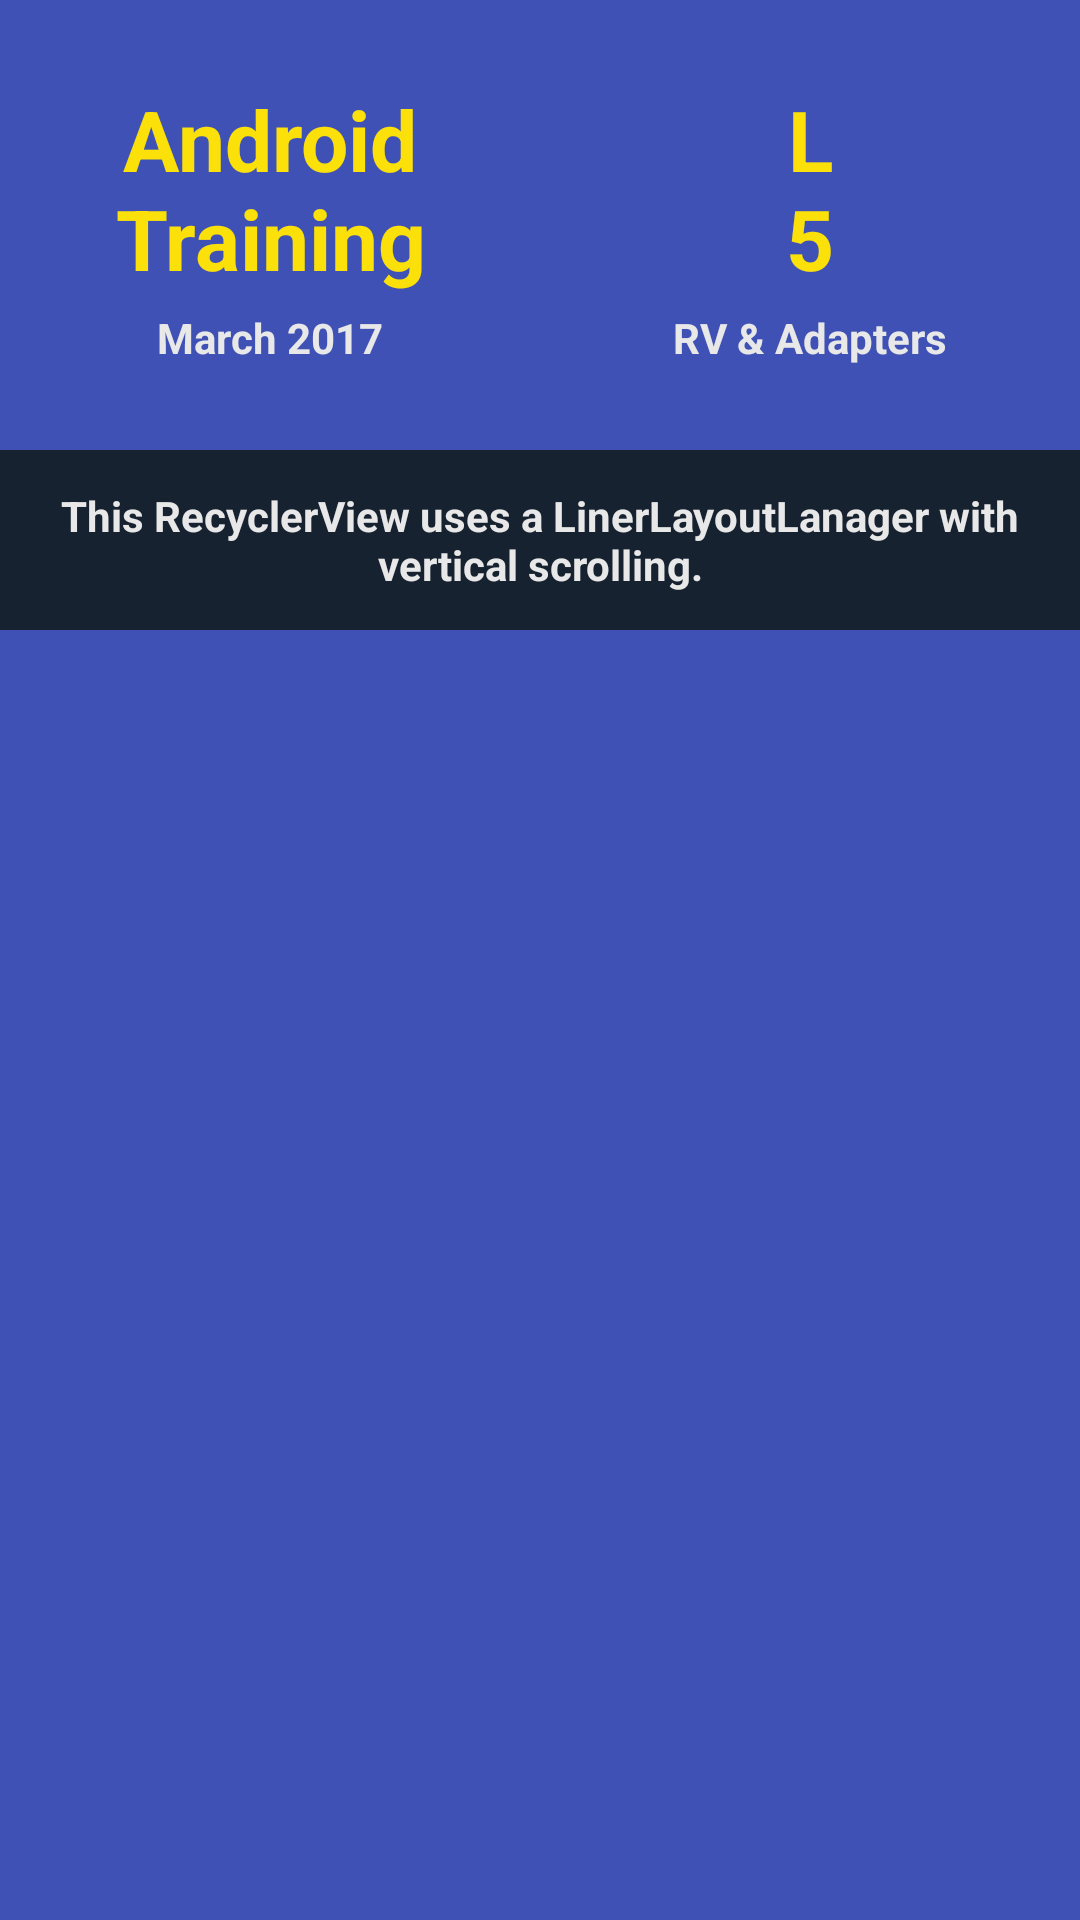

Android layout source for this screen:
<!-- AndroidManifest.xml: application theme AppTheme -->
<!-- res/layout/content_main.xml -->
<?xml version="1.0" encoding="utf-8"?>
<RelativeLayout xmlns:android="http://schemas.android.com/apk/res/android"
    xmlns:tools="http://schemas.android.com/tools"
    android:orientation="vertical"
    android:layout_width="match_parent"
    android:layout_height="match_parent"
    android:background="@color/colorPrimary"
    >


    <LinearLayout
        android:id="@+id/layout_top_view"
        android:layout_width="match_parent"
        android:layout_height="@dimen/lesson_title_height"
        android:baselineAligned="false"
        android:orientation="horizontal"
        android:weightSum="2">

        <LinearLayout
            android:layout_width="0dp"
            android:layout_height="match_parent"
            android:layout_weight="1"
            android:gravity="center"
            android:orientation="vertical">

            <TextView
                style="@style/yellow_text"
                android:text="@string/android_training" />

            <TextView
                style="@style/text_under_yellow_text"
                android:text="@string/march_2017" />
        </LinearLayout>

        <LinearLayout
            android:layout_width="0dp"
            android:layout_height="match_parent"
            android:layout_weight="1"
            android:gravity="center"
            android:orientation="vertical">

            <TextView
                style="@style/yellow_text"
                android:text="@string/lesson_5" />

            <TextView
                style="@style/text_under_yellow_text"
                android:text="@string/rv_adapter" />
        </LinearLayout>
    </LinearLayout>

    <TextView
        android:id="@+id/text_recycler_view_info"
        android:layout_width="match_parent"
        android:layout_height="@dimen/lesson_info_height"
        android:layout_below="@+id/layout_top_view"
        android:layout_marginBottom="@dimen/recycler_view_item_bottom_top_margin"
        android:background="@color/dark_blue"
        android:gravity="center"
        android:paddingEnd="@dimen/details_padding"
        android:paddingStart="@dimen/details_padding"
        android:text="@string/recycler_view_layout_manager"
        android:textColor="@color/custom_white"
        android:textStyle="bold" />

    <android.support.v7.widget.RecyclerView
        android:id="@+id/recycler_view"
        android:layout_width="match_parent"
        android:layout_height="match_parent"
        android:layout_below="@+id/text_recycler_view_info"
        android:layout_marginBottom="@dimen/recycler_view_item_side_margin"
        tools:listitem="@layout/item_recycler_view" />

    <View
        android:id="@+id/view_circle"
        android:layout_width="@dimen/details_view_dimension"
        android:layout_height="@dimen/details_view_dimension"
        android:layout_centerInParent="true"
        android:background="@drawable/background_details"
        android:visibility="invisible" />

    <LinearLayout
        android:id="@+id/layout_quotes_details"
        android:layout_width="@dimen/details_view_dimension"
        android:layout_height="wrap_content"
        android:layout_centerInParent="true"
        android:background="@drawable/item_background_drawable"
        android:gravity="center"
        android:orientation="vertical"
        android:padding="@dimen/details_padding"
        android:visibility="invisible">

        <TextView
            android:id="@+id/text_quote"
            android:layout_width="wrap_content"
            android:layout_height="wrap_content"
            android:gravity="center"
            android:textColor="@color/colorPrimaryDark"
            android:textStyle="bold"
            tools:text="This is a test of the emergency system." />

        <TextView
            android:id="@+id/text_quote_author"
            android:layout_width="wrap_content"
            android:layout_height="wrap_content"
            android:layout_marginTop="@dimen/recycler_view_item_side_margin"
            android:textColor="@color/colorPrimaryDark"
            android:textSize="@dimen/author_name_text_size"
            tools:text="This is a test of the emergency system." />
    </LinearLayout>

</RelativeLayout>
<!-- res/layout/item_recycler_view.xml (included above) -->
<?xml version="1.0" encoding="utf-8"?>
<RelativeLayout xmlns:android="http://schemas.android.com/apk/res/android"
    xmlns:tools="http://schemas.android.com/tools"
    android:layout_width="match_parent"
    android:layout_height="wrap_content"
    android:layout_marginBottom="@dimen/recycler_view_item_bottom_top_margin"
    android:layout_marginEnd="@dimen/recycler_view_item_side_margin"
    android:layout_marginRight="@dimen/recycler_view_item_side_margin"
    android:layout_marginStart="@dimen/recycler_view_item_side_margin"
    android:layout_marginTop="@dimen/recycler_view_item_bottom_top_margin"
    android:background="@drawable/item_background_drawable"
    android:gravity="center_vertical">

    <RelativeLayout
        android:layout_width="match_parent"
        android:layout_height="wrap_content"
        android:layout_marginEnd="@dimen/item_text_margin"
        android:layout_marginRight="@dimen/item_text_margin">

        <TextView
            android:id="@+id/text_title"
            style="@style/recycler_view_item_title"
            android:textColor="@color/dark_blue"
            tools:text="Here will be the title" />

        <TextView
            android:id="@+id/text_subtitle"
            style="@style/recycler_view_item_subtitle"
            android:layout_alignParentEnd="true"
            android:layout_alignParentRight="true"
            android:layout_below="@+id/text_title"
            android:layout_marginBottom="@dimen/recycler_view_item_bottom_top_margin"
            android:layout_marginTop="@dimen/recycler_view_item_bottom_top_margin"
            android:textSize="@dimen/author_name_text_size"
            tools:text="Here will be the subtitle" />
    </RelativeLayout>

    <ImageView
        android:id="@+id/image_delete"
        android:layout_width="wrap_content"
        android:layout_height="match_parent"
        android:layout_alignParentEnd="true"
        android:layout_alignParentRight="true"
        android:layout_centerVertical="true"
        android:layout_marginEnd="@dimen/item_text_margin"
        android:layout_marginRight="@dimen/item_text_margin"
        android:background="?attr/selectableItemBackgroundBorderless"
        android:clickable="true"
        android:src="@drawable/delete_drawable"
        android:tint="@color/icon_gray"
         />

</RelativeLayout>
<!-- resources referenced by this layout -->
<resources>
  <color name="colorPrimary">#3F51B5</color>
  <color name="colorPrimaryDark">#303F9F</color>
  <color name="custom_white">#e8e8e8</color>
  <color name="dark_blue">#172230</color>
  <color name="icon_gray">#85888c</color>
  <dimen name="author_name_text_size">12sp</dimen>
  <dimen name="details_padding">20dp</dimen>
  <dimen name="details_view_dimension">200dp</dimen>
  <dimen name="item_text_margin">10dp</dimen>
  <dimen name="lesson_info_height">60dp</dimen>
  <dimen name="lesson_title_height">150dp</dimen>
  <dimen name="recycler_view_item_bottom_top_margin">3dp</dimen>
  <dimen name="recycler_view_item_side_margin">6dp</dimen>
  <!-- drawable background_details (drawable) -->
  <?xml version="1.0" encoding="utf-8"?>
  <shape xmlns:android="http://schemas.android.com/apk/res/android"
      android:shape="oval">
      <solid android:color="@color/colorPrimary" />
  
      <size
          android:width="100dp"
          android:height="100dp" />
  </shape>
  <!-- drawable item_background_drawable (drawable) -->
  <?xml version="1.0" encoding="utf-8"?>
  <shape xmlns:android="http://schemas.android.com/apk/res/android">
      <corners android:radius="3dp"/>
      <solid android:color="@color/custom_white"/>
  </shape>
  <string name="android_training">Android Training</string>
  <string name="lesson_5">L\n5</string>
  <string name="march_2017">March 2017</string>
  <string name="recycler_view_layout_manager">This RecyclerView uses a LinerLayoutLanager with vertical scrolling.</string>
  <string name="rv_adapter">RV &amp; Adapters</string>
  <style name="recycler_view_item_subtitle" parent="recycler_view_item_title">
          <item name="android:textStyle">normal</item>
      </style>
  <style name="recycler_view_item_title">
          <item name="android:textSize">14sp</item>
          <item name="android:textStyle">bold</item>
          <item name="android:paddingStart">@dimen/recycler_view_item_padding</item>
          <item name="android:paddingEnd">@dimen/recycler_view_item_padding</item>
          <item name="android:layout_height">wrap_content</item>
          <item name="android:layout_width">wrap_content</item>
      </style>
  <style name="text_under_yellow_text">
          <item name="android:textStyle">bold</item>
          <item name="android:layout_height">wrap_content</item>
          <item name="android:layout_marginTop">5dp</item>
          <item name="android:textColor">@color/custom_white</item>
          <item name="android:layout_width">wrap_content</item>
      </style>
  <style name="yellow_text">
          <item name="android:textSize">28sp</item>
          <item name="android:textStyle">bold</item>
          <item name="android:layout_height">wrap_content</item>
          <item name="android:gravity">center_horizontal</item>
          <item name="android:textColor">@color/yellow_color</item>
          <item name="android:layout_width">wrap_content</item>
      </style>
  <dimen name="recycler_view_item_padding">8dp</dimen>
  <color name="yellow_color">#fce00a</color>
</resources>
